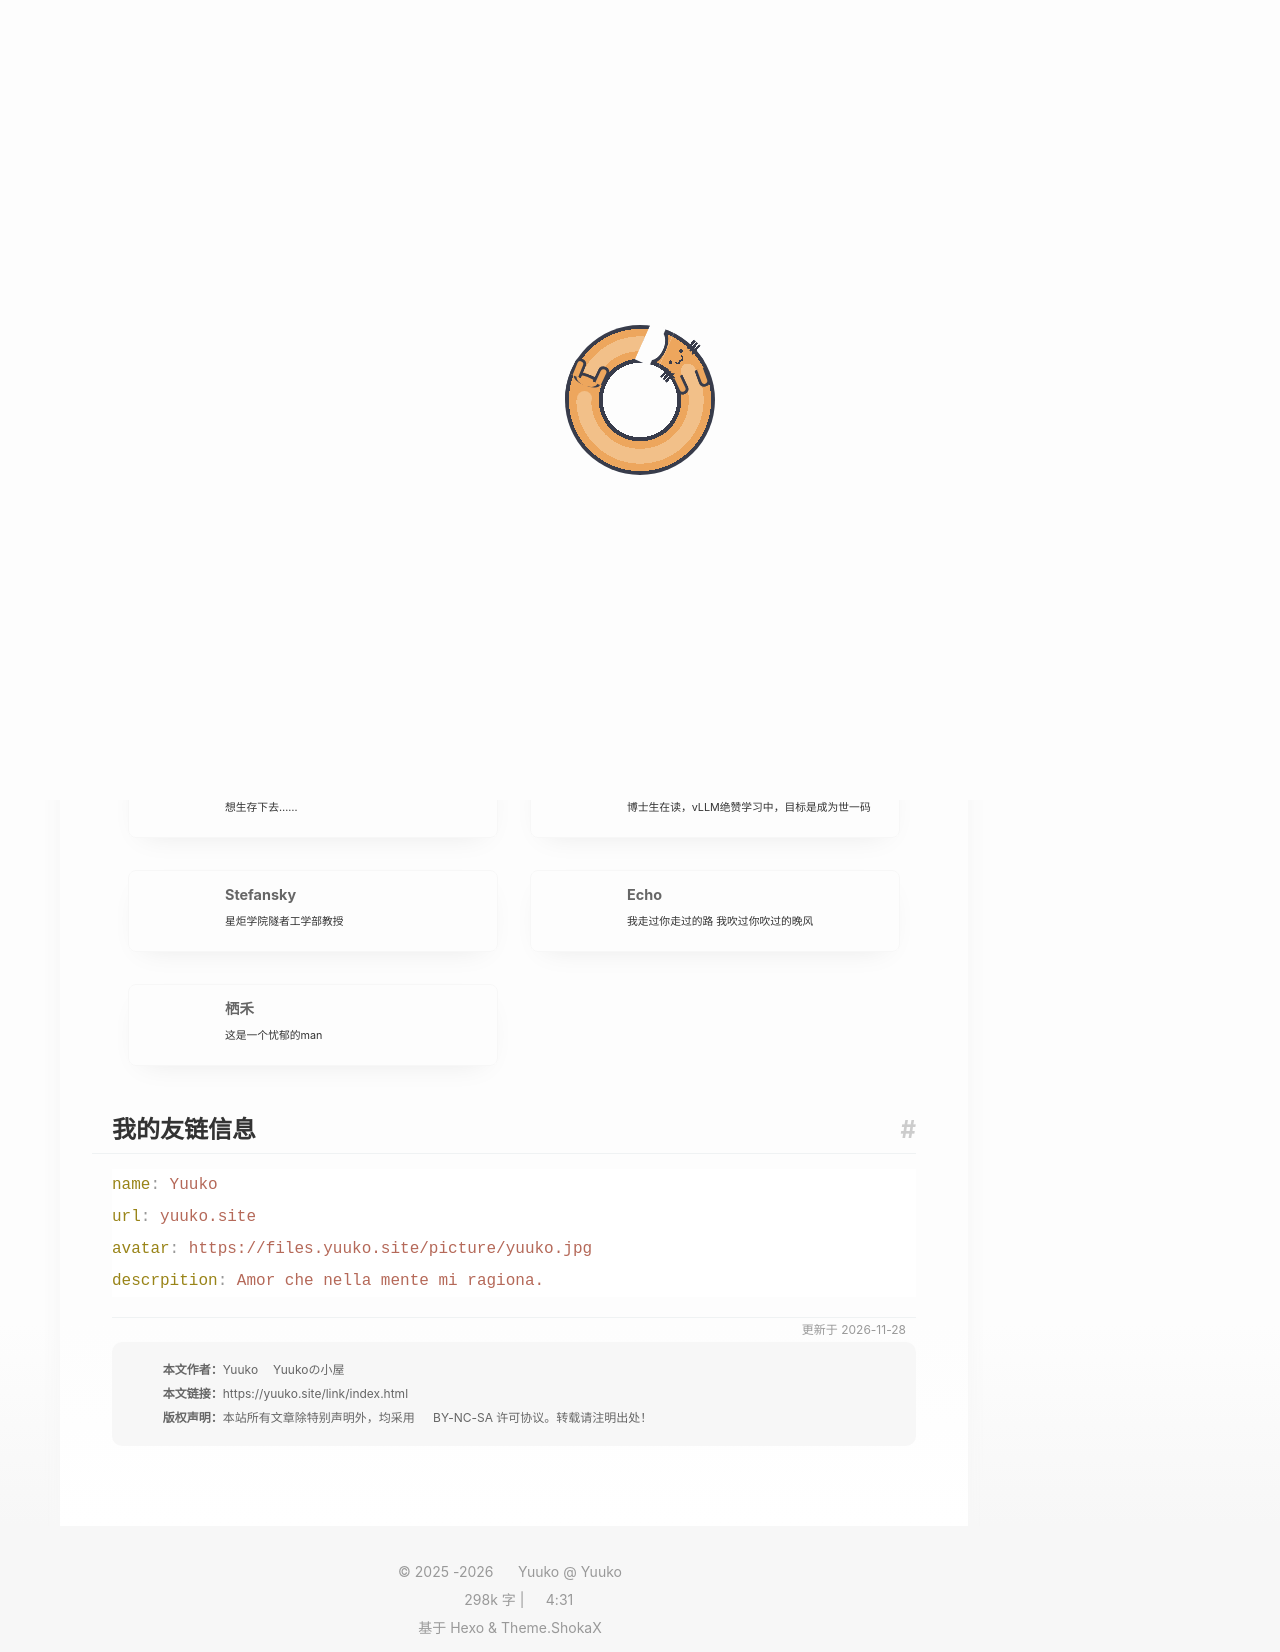

repository: Yuukowww/Yuukowww.github.io · page: link/index.html · generator: jekyll

---
title: 友情链接
date: 2025-10-28 
update: 2026-07-21
cover: picture/shiroha1.jpg
---

# 友情链接

{% linksfile _data/links-friends.yml %}


# 我的友链信息
```yaml
name: Yuuko
url: yuuko.site
avatar: https://files.yuuko.site/picture/yuuko.jpg
descrpition: Amor che nella mente mi ragiona.
```
